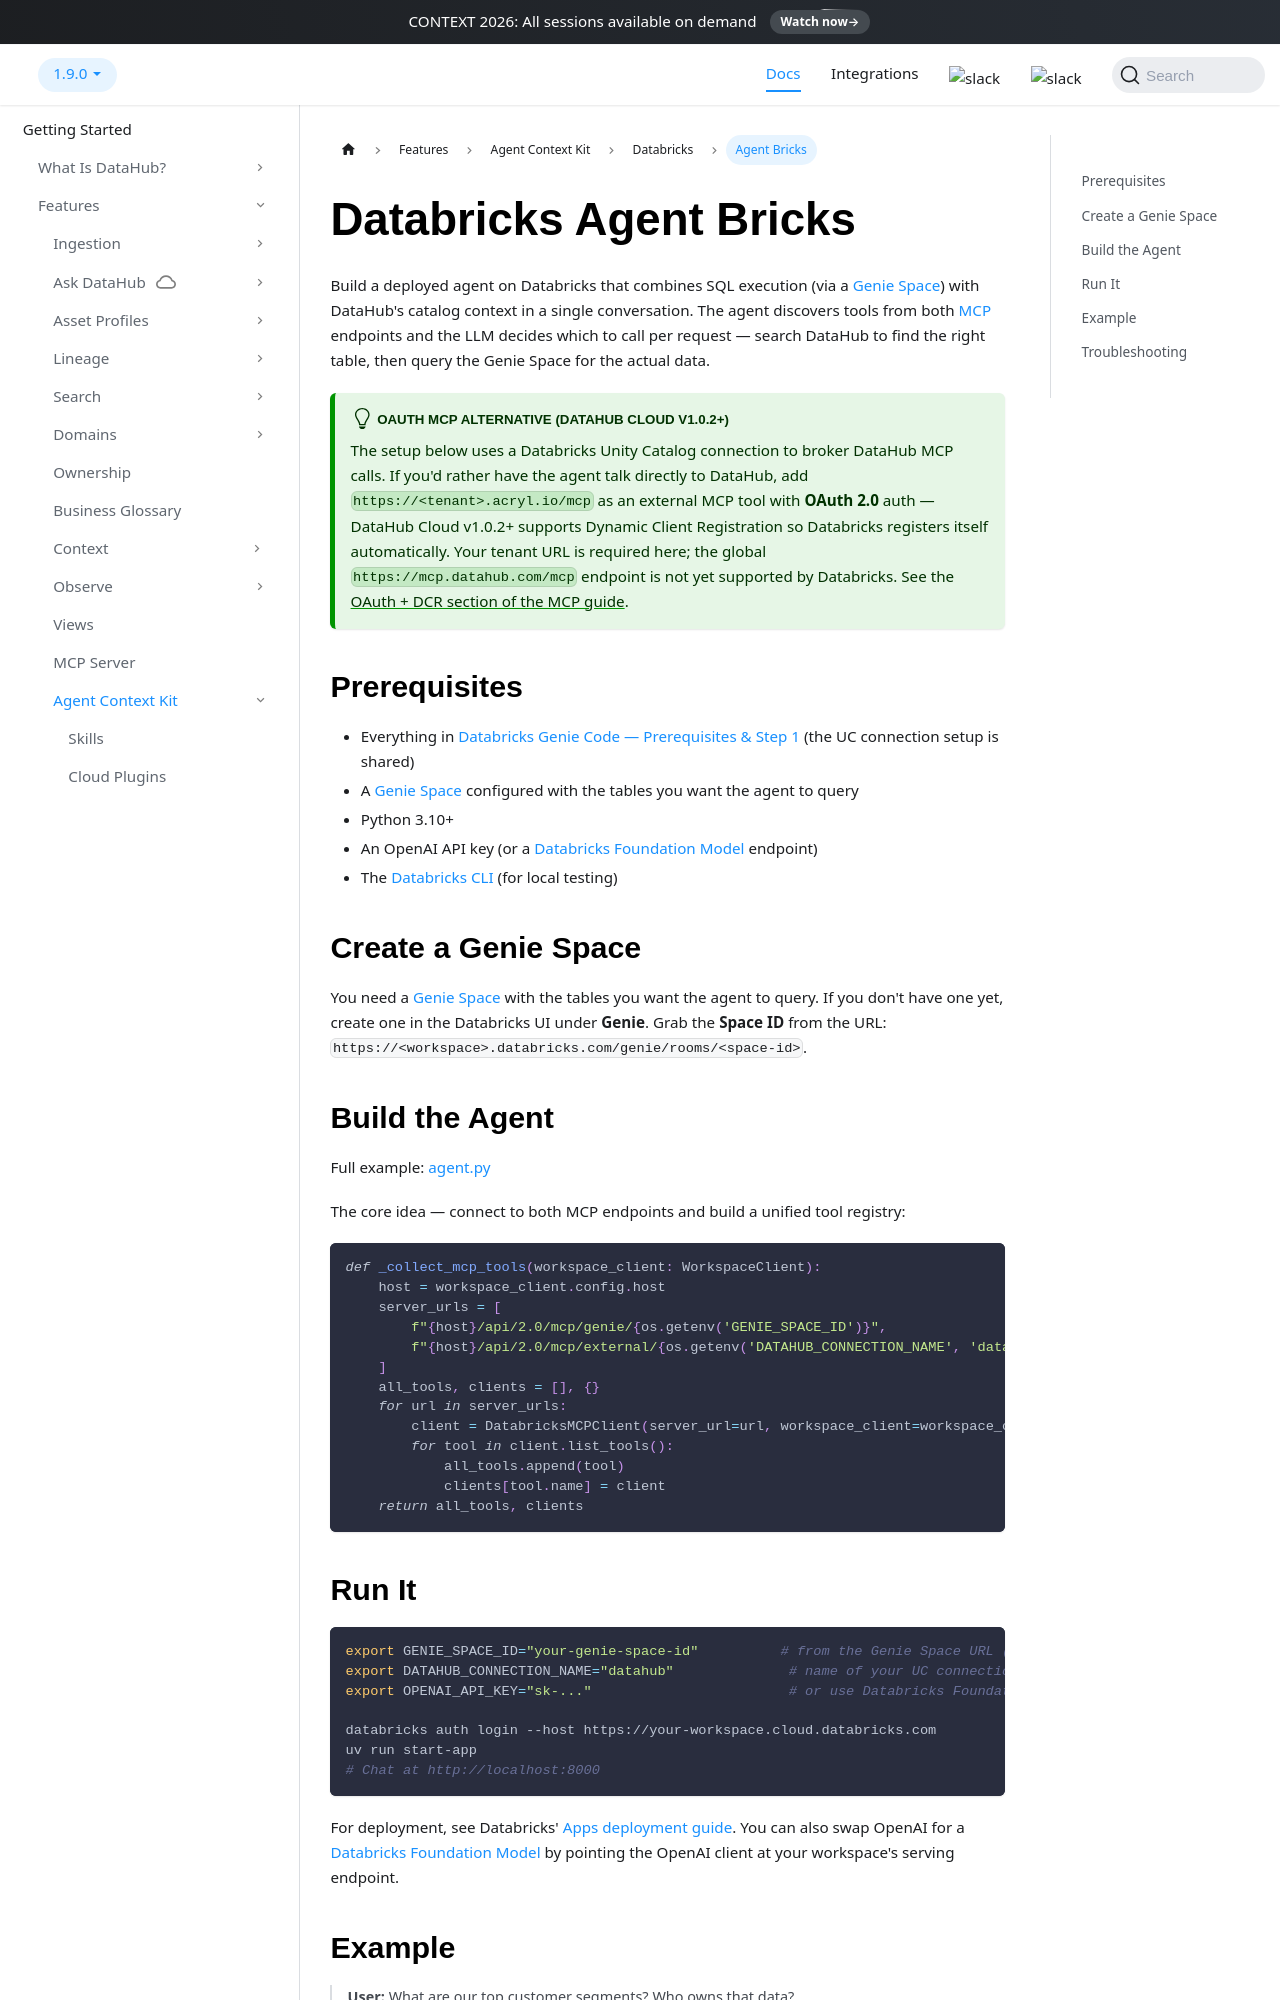

repository: datahub-project/datahub · page: docs/dev-guides/agent-context/databricks-agent-bricks/index.html · generator: docusaurus

# Databricks Agent Bricks

Build a deployed agent on Databricks that combines SQL execution (via a [Genie Space](https://docs.databricks.com/en/genie/set-up-genie-space.html)) with DataHub's catalog context in a single conversation. The agent discovers tools from both [MCP](../../features/feature-guides/mcp.md) endpoints and the LLM decides which to call per request — search DataHub to find the right table, then query the Genie Space for the actual data.

:::tip OAuth MCP alternative (DataHub Cloud v1.0.2+)
The setup below uses a Databricks Unity Catalog connection to broker DataHub MCP calls. If you'd rather have the agent talk directly to DataHub, add `https://<tenant>.acryl.io/mcp` as an external MCP tool with **OAuth 2.0** auth — DataHub Cloud v1.0.2+ supports Dynamic Client Registration so Databricks registers itself automatically. Your tenant URL is required here; the global `https://mcp.datahub.com/mcp` endpoint is not yet supported by Databricks. See the [OAuth + DCR section of the MCP guide](../../features/feature-guides/mcp.md#oauth2-with-dynamic-client-registration-recommended).
:::

## Prerequisites

- Everything in [Databricks Genie Code — Prerequisites & Step 1](./databricks-genie-code.md#prerequisites) (the UC connection setup is shared)
- A [Genie Space](https://docs.databricks.com/en/genie/set-up-genie-space.html) configured with the tables you want the agent to query
- Python 3.10+
- An OpenAI API key (or a [Databricks Foundation Model](https://docs.databricks.com/en/machine-learning/model-serving/score-foundation-models.html) endpoint)
- The [Databricks CLI](https://docs.databricks.com/en/dev-tools/cli/install.html) (for local testing)

## Create a Genie Space

You need a [Genie Space](https://docs.databricks.com/en/genie/set-up-genie-space.html) with the tables you want the agent to query. If you don't have one yet, create one in the Databricks UI under **Genie**. Grab the **Space ID** from the URL: `https://<workspace>.databricks.com/genie/rooms/<space-id>`.

## Build the Agent

Full example: [agent.py](https://github.com/datahub-project/datahub/blob/master/datahub-agent-context/examples/databricks/agent.py)

The core idea — connect to both MCP endpoints and build a unified tool registry:

```python
def _collect_mcp_tools(workspace_client: WorkspaceClient):
    host = workspace_client.config.host
    server_urls = [
        f"{host}/api/2.0/mcp/genie/{os.getenv('GENIE_SPACE_ID')}",
        f"{host}/api/2.0/mcp/external/{os.getenv('DATAHUB_CONNECTION_NAME', 'datahub')}",
    ]
    all_tools, clients = [], {}
    for url in server_urls:
        client = DatabricksMCPClient(server_url=url, workspace_client=workspace_client)
        for tool in client.list_tools():
            all_tools.append(tool)
            clients[tool.name] = client
    return all_tools, clients
```
